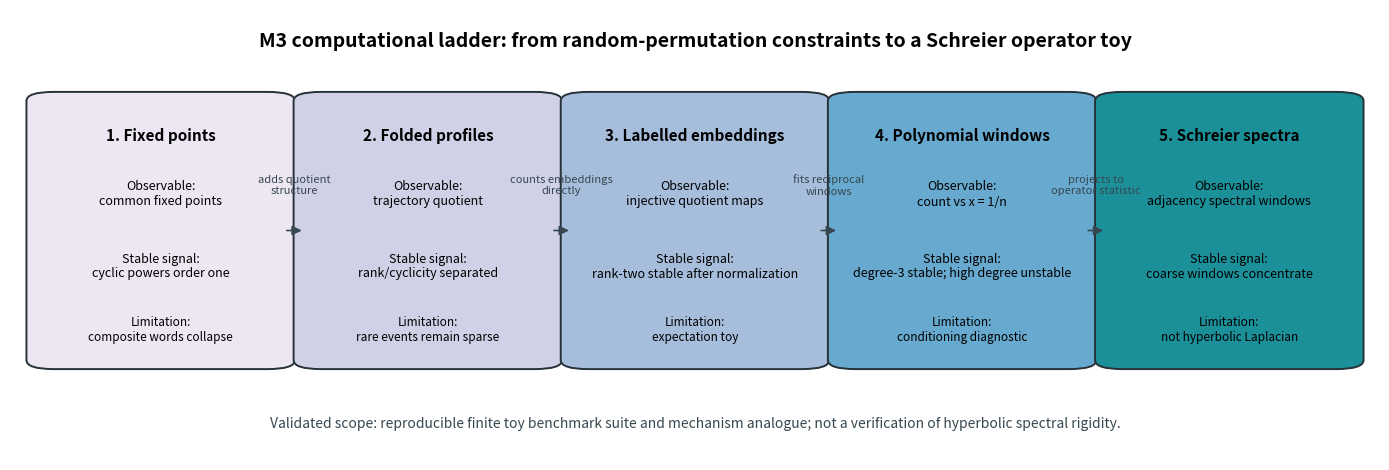

Generate this figure with matplotlib: (Note: this script raises an exception after producing the figure.)
# created: 2026-05-15T22:25:00Z
# cycle: 11
# run_id: run-2026-05-15T153635Z
# agent: worker
# milestone: M3-computational-probes

import os

import matplotlib.pyplot as plt
from matplotlib.patches import FancyArrowPatch, FancyBboxPatch


STAGES = [
    (
        "Fixed points",
        "common fixed points",
        "cyclic powers order one",
        "composite words collapse",
    ),
    (
        "Folded profiles",
        "trajectory quotient",
        "rank/cyclicity separated",
        "rare events remain sparse",
    ),
    (
        "Labelled embeddings",
        "injective quotient maps",
        "rank-two stable after normalization",
        "expectation toy",
    ),
    (
        "Polynomial windows",
        "count vs x = 1/n",
        "degree-3 stable; high degree unstable",
        "conditioning diagnostic",
    ),
    (
        "Schreier spectra",
        "adjacency spectral windows",
        "coarse windows concentrate",
        "not hyperbolic Laplacian",
    ),
]


def main() -> None:
    out = os.environ.get("FIGURE_OUT", "reports/figures/m3_probe_ladder_summary.png")
    fig, ax = plt.subplots(figsize=(14, 4.8))
    ax.set_axis_off()
    ax.set_xlim(0, 1)
    ax.set_ylim(0, 1)

    colors = ["#ece7f2", "#d0d1e6", "#a6bddb", "#67a9cf", "#1c9099"]
    xs = [0.03, 0.225, 0.42, 0.615, 0.81]
    width = 0.16
    height = 0.58

    for idx, (x, stage, color) in enumerate(zip(xs, STAGES, colors), start=1):
        title, observable, signal, limit = stage
        box = FancyBboxPatch(
            (x, 0.22),
            width,
            height,
            boxstyle="round,pad=0.018,rounding_size=0.02",
            linewidth=1.4,
            edgecolor="#263238",
            facecolor=color,
        )
        ax.add_patch(box)
        ax.text(x + width / 2, 0.72, f"{idx}. {title}", ha="center", va="center", fontsize=11, weight="bold")
        ax.text(x + width / 2, 0.59, f"Observable:\n{observable}", ha="center", va="center", fontsize=9)
        ax.text(x + width / 2, 0.43, f"Stable signal:\n{signal}", ha="center", va="center", fontsize=9)
        ax.text(x + width / 2, 0.29, f"Limitation:\n{limit}", ha="center", va="center", fontsize=8.5)

    labels = [
        "adds quotient\nstructure",
        "counts embeddings\ndirectly",
        "fits reciprocal\nwindows",
        "projects to\noperator statistic",
    ]
    for i, label in enumerate(labels):
        start = (xs[i] + width + 0.01, 0.51)
        end = (xs[i + 1] - 0.01, 0.51)
        ax.add_patch(FancyArrowPatch(start, end, arrowstyle="-|>", mutation_scale=14, linewidth=1.2, color="#37474f"))
        ax.text((start[0] + end[0]) / 2, 0.61, label, ha="center", va="center", fontsize=8, color="#37474f")

    ax.text(
        0.5,
        0.93,
        "M3 computational ladder: from random-permutation constraints to a Schreier operator toy",
        ha="center",
        va="center",
        fontsize=14,
        weight="bold",
    )
    ax.text(
        0.5,
        0.08,
        "Validated scope: reproducible finite toy benchmark suite and mechanism analogue; not a verification of hyperbolic spectral rigidity.",
        ha="center",
        va="center",
        fontsize=10,
        color="#37474f",
    )

    fig.tight_layout()
    fig.savefig(out, dpi=180)


if __name__ == "__main__":
    main()
